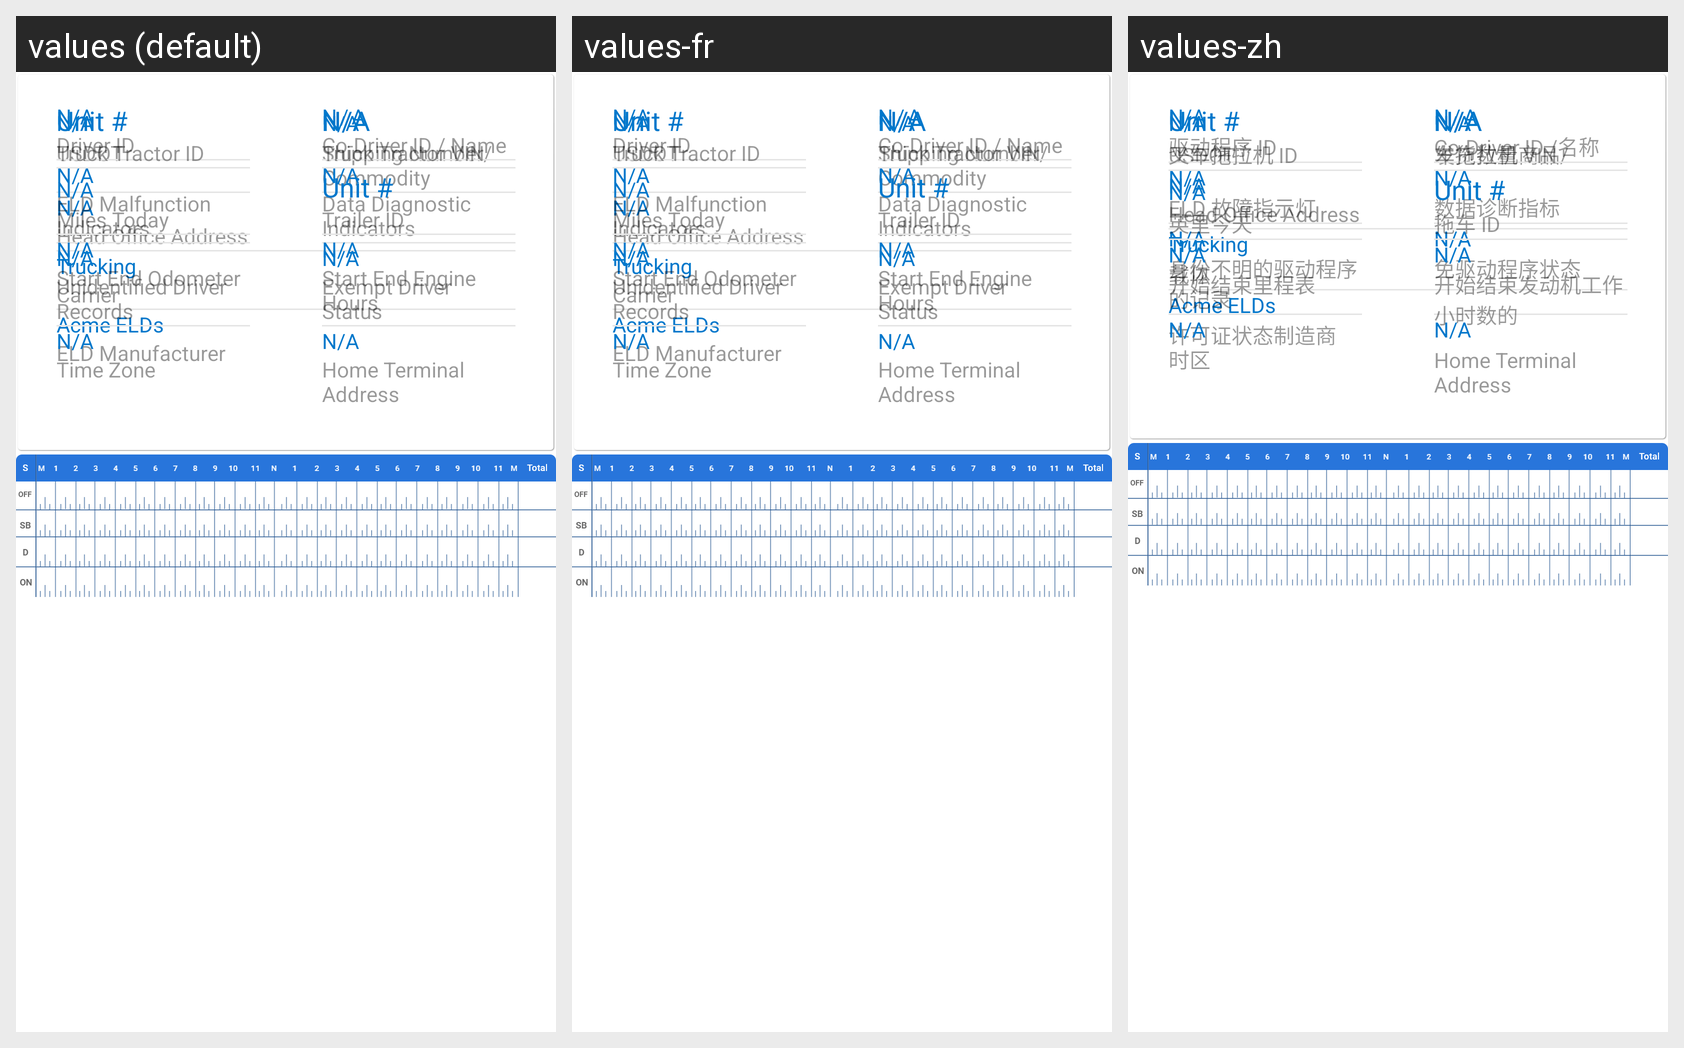

Translations of the strings shown on this Android screen, per locale in the grid:
Android screen res/layout/fragment_detail_portrait.xml rendered under 3 locales, left to right: values (default), values-fr, values-zh. Device: Nexus 5 (rendered at 1080×1920; each locale shown at half size, 540×960, under a caption strip naming it); theme AppTheme.
Other locales in the repository, not shown: values-es, values-ru, values-uk.
Strings drawn on this screen, with the default value and each locale's value (text and hints the layout hard-codes, and strings that could not be matched under every locale, appear in the picture but are not listed):

usdot
  values: USDOT
  values-fr: USDOT
  values-zh: USDOT

shipping_number
  values: Shipping Number/Commodity
  values-fr: Shipping Number/Commodity
  values-zh: 发货数量商品/

head_office_address
  values: Head Office Address
  values-fr: Head Office Address  [not translated; the default value is used]
  values-zh: Head Office Address  [not translated; the default value is used]

carrier
  values: Carrier
  values-fr: Carrier
  values-zh: 载体

eld_manufacturer
  values: ELD Manufacturer
  values-fr: ELD Manufacturer
  values-zh: 许可证状态制造商

driver_id
  values: Driver ID
  values-fr: Driver ID
  values-zh: 驱动程序 ID

codriver_id_name
  values: Co-Driver ID / Name
  values-fr: Co-Driver ID / Name
  values-zh: Co-Driver ID /名称

eld_malfunction_indicators
  values: ELD Malfunction Indicators
  values-fr: ELD Malfunction Indicators
  values-zh: ELD 故障指示灯

data_diagnostic_indicators
  values: Data Diagnostic Indicators
  values-fr: Data Diagnostic Indicators
  values-zh: 数据诊断指标

unidentified_driver_records
  values: Unidentified Driver Records
  values-fr: Unidentified Driver Records
  values-zh: 身份不明的驱动程序的记录

exempt_driver_status
  values: Exempt Driver Status
  values-fr: Exempt Driver Status
  values-zh: 免驱动程序状态

time_zone
  values: Time Zone
  values-fr: Time Zone
  values-zh: 时区

home_terminal_address
  values: Home Terminal Address
  values-fr: Home Terminal Address  [not translated; the default value is used]
  values-zh: Home Terminal Address  [not translated; the default value is used]

truck_tractor_id
  values: Truck Tractor ID
  values-fr: Truck Tractor ID
  values-zh: 叉车拖拉机 ID

truck_tractor_vin
  values: Truck Tractor VIN
  values-fr: Truck Tractor VIN
  values-zh: 车拖拉机 VIN

miles_today
  values: Miles Today
  values-fr: Miles Today
  values-zh: 英里今天

trailer_id
  values: Trailer ID
  values-fr: Trailer ID
  values-zh: 拖车 ID

start_end_odometer
  values: Start End Odometer
  values-fr: Start End Odometer
  values-zh: 开始结束里程表

start_end_engine_hours
  values: Start End Engine Hours
  values-fr: Start End Engine Hours
  values-zh: 开始结束发动机工作小时数的
